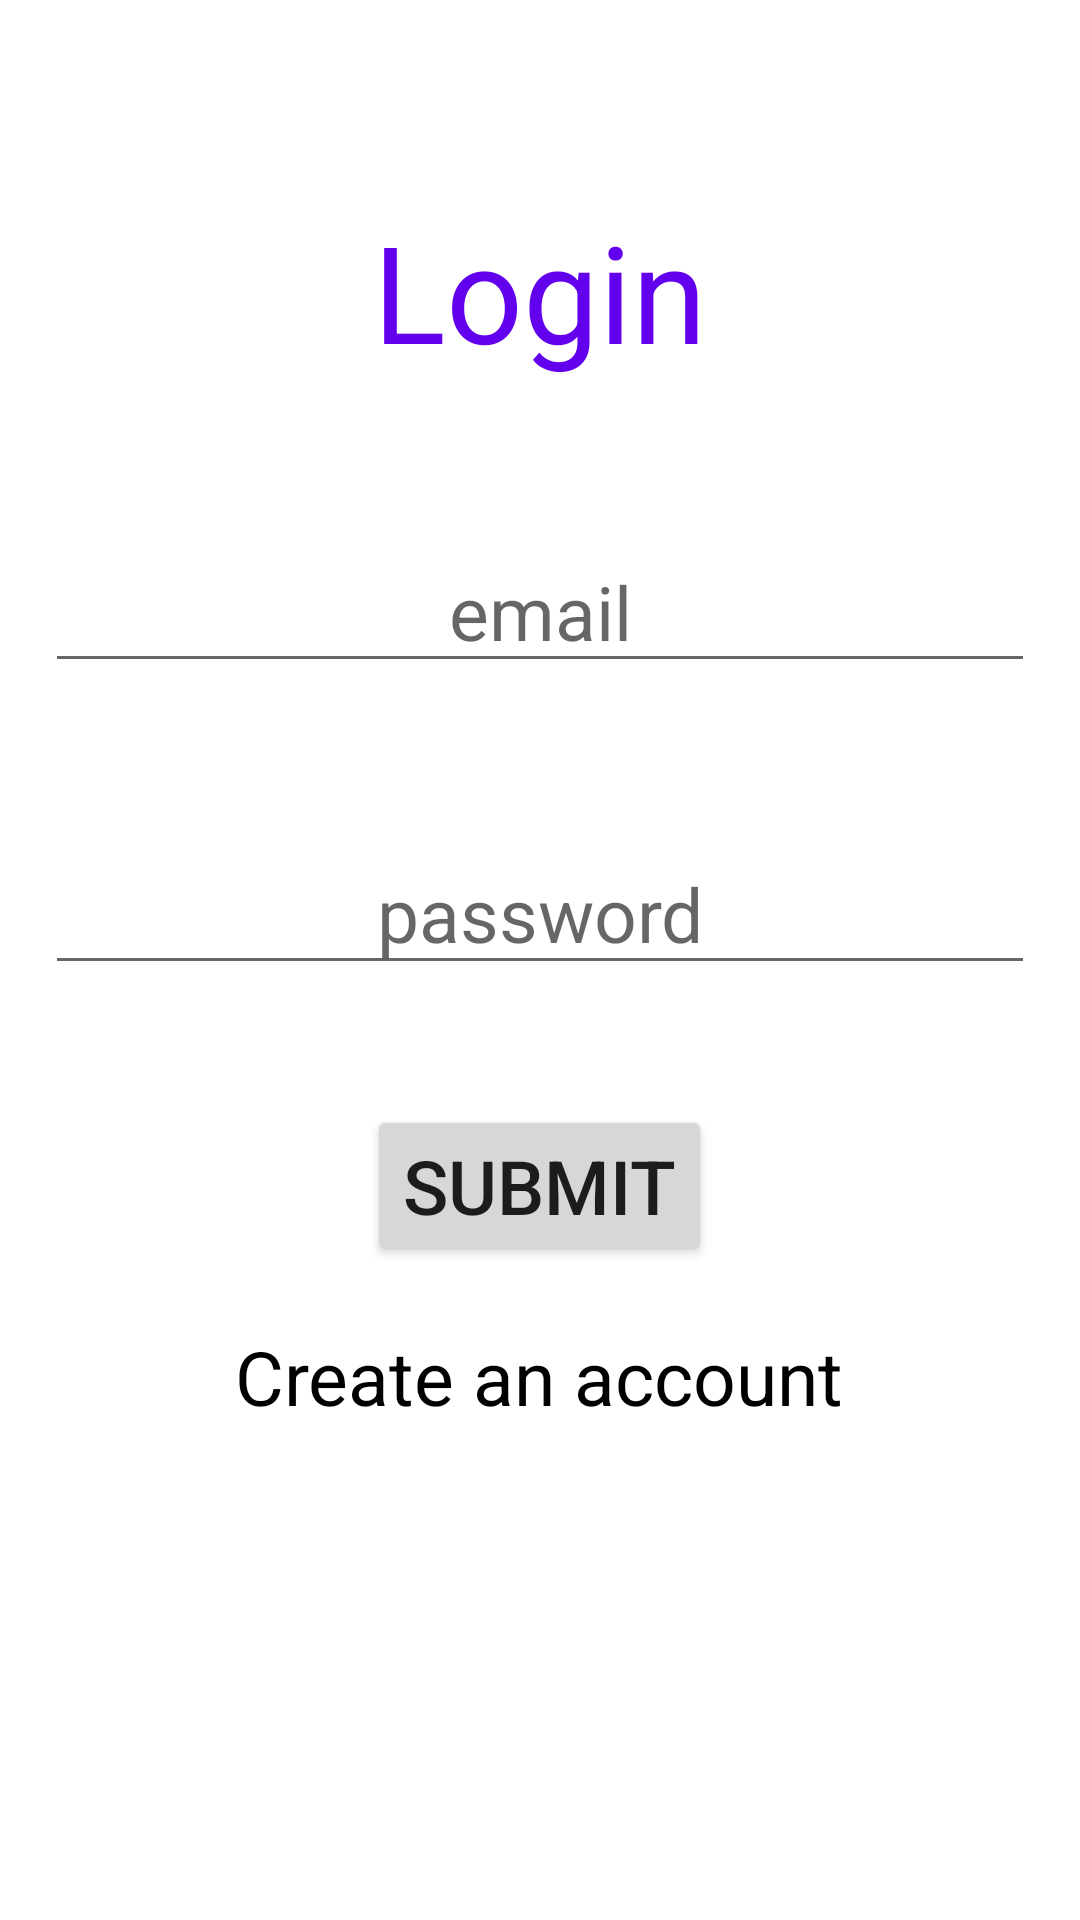

Reconstruct the res/layout file that produces this screen, plus the resources it refers to.
<!-- AndroidManifest.xml: application theme Theme.MobileApplication -->
<!-- res/layout/fragment_login.xml -->
<?xml version="1.0" encoding="utf-8"?>
<RelativeLayout xmlns:android="http://schemas.android.com/apk/res/android"
    xmlns:tools="http://schemas.android.com/tools"
    android:layout_width="match_parent"
    android:layout_height="match_parent"
    android:paddingLeft="15dp"
    android:paddingRight="15dp"
    tools:context=".login">

    <TextView
        android:id="@+id/head"
        android:layout_width="wrap_content"
        android:layout_height="wrap_content"
        android:layout_alignParentTop="true"
        android:layout_centerHorizontal="true"
        android:layout_marginTop="67dp"
        android:text="Login"
        android:textColor="@color/purple_500"
        android:textSize="45sp" />

    <EditText
        android:id="@+id/email"
        android:layout_width="match_parent"
        android:layout_height="wrap_content"
        android:layout_below="@+id/head"
        android:inputType="textEmailAddress"
        android:layout_centerHorizontal="true"
        android:layout_marginTop="50dp"
        android:hint="email"
        android:textAlignment="center"
        android:textSize="25sp"/>

    <EditText
        android:id="@+id/password"
        android:layout_width="match_parent"
        android:layout_height="wrap_content"
        android:layout_below="@+id/email"
        android:layout_centerHorizontal="true"
        android:inputType="textPassword"
        android:layout_marginTop="50dp"
        android:hint="password"
        android:textAlignment="center"
        android:textSize="25sp"/>

    <Button
        android:layout_width="wrap_content"
        android:layout_height="wrap_content"
        android:id="@+id/btn_login"
        android:textSize="25sp"
        android:text="Submit"
        android:layout_below="@+id/password"
        android:layout_marginTop="40dp"
        android:layout_centerHorizontal="true"/>


    <TextView
        android:layout_width="wrap_content"
        android:layout_height="wrap_content"
        android:id="@+id/register"
        android:text="Create an account"
        android:textSize="25sp"
        android:layout_below="@id/btn_login"
        android:layout_marginTop="20dp"
        android:textColor="@color/black"
        android:layout_centerHorizontal="true"
        />

</RelativeLayout>
<!-- resources referenced by this layout -->
<resources>
  <style name="Theme.MobileApplication" parent="Theme.MaterialComponents.DayNight.DarkActionBar">
          
          <item name="colorPrimary">@color/purple_500</item>
          <item name="colorPrimaryVariant">@color/purple_700</item>
          <item name="colorOnPrimary">@color/white</item>
          
          <item name="colorSecondary">@color/teal_200</item>
          <item name="colorSecondaryVariant">@color/teal_700</item>
          <item name="colorOnSecondary">@color/black</item>
          
          <item name="android:statusBarColor" tools:targetApi="l">?attr/colorPrimaryVariant</item>
          
  
          <item name="windowActionBar">false</item>
  
          <item name="windowNoTitle">true</item>
      </style>
  <!-- not gathered from this repository: default colours our renderer supplied (Android Studio template values) -->
  <color name="purple_500">#FF6200EE</color>
  <color name="purple_700">#FF3700B3</color>
  <color name="teal_200">#FF03DAC5</color>
  <color name="teal_700">#FF018786</color>
  <color name="black">#FF000000</color>
  <color name="white">#FFFFFFFF</color>
</resources>
